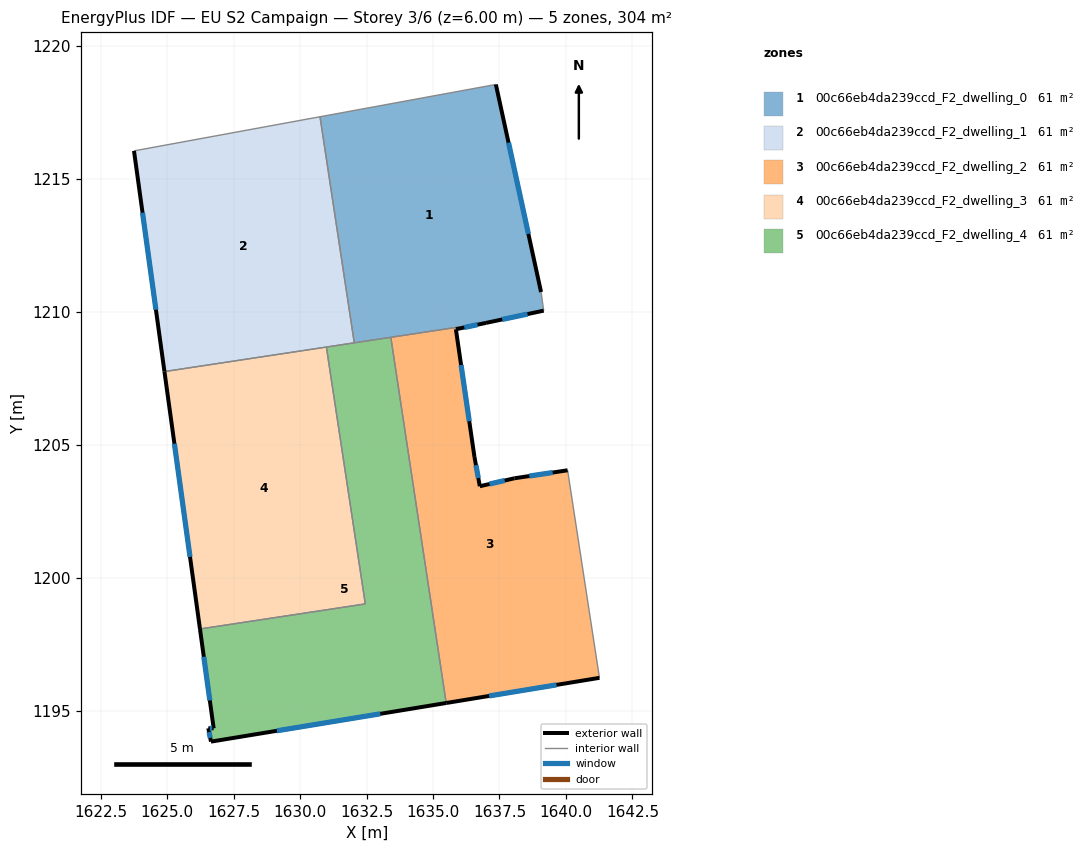
=== STOREY PLAN SPEC (per zone: floor XY polygon, exterior-wall plan segments, windows/doors) ===
zone 1: 00c66eb4da239ccd_F2_dwelling_0  (60.8 m²)
  floor: (1637.36, 1218.56) (1639.06, 1210.75) (1639.16, 1210.05) (1636.99, 1209.59) (1632.04, 1208.84) (1630.75, 1217.34)
  exterior wall: (1636.99, 1209.59) – (1639.16, 1210.05)  [2.2 m]
    window: (1637.60, 1209.72) – (1638.56, 1209.92)  [1.3 m²]
  exterior wall: (1639.06, 1210.75) – (1637.36, 1218.56)  [8.0 m]
    window: (1638.59, 1212.94) – (1637.84, 1216.37)  [4.6 m²]
  interior walls: 5
zone 2: 00c66eb4da239ccd_F2_dwelling_1  (60.8 m²)
  floor: (1630.75, 1217.34) (1632.04, 1208.84) (1624.90, 1207.76) (1623.76, 1216.06)
  exterior wall: (1623.76, 1216.06) – (1624.90, 1207.76)  [8.4 m]
    window: (1624.08, 1213.73) – (1624.58, 1210.09)  [4.9 m²]
  interior walls: 4
zone 3: 00c66eb4da239ccd_F2_dwelling_2  (60.8 m²)
  floor: (1636.99, 1209.59) (1635.86, 1209.35) (1636.56, 1204.55) (1636.76, 1203.45) (1638.06, 1203.75) (1640.06, 1204.05) (1641.26, 1196.24) (1635.50, 1195.29) (1633.41, 1209.05)
  exterior wall: (1636.56, 1204.55) – (1635.86, 1209.35)  [4.9 m]
    window: (1636.36, 1205.89) – (1636.06, 1208.01)  [2.8 m²]
  exterior wall: (1636.76, 1203.45) – (1636.56, 1204.55)  [1.1 m]
    window: (1636.70, 1203.76) – (1636.62, 1204.24)  [0.6 m²]
  exterior wall: (1638.06, 1203.75) – (1636.76, 1203.45)  [1.3 m]
    window: (1637.70, 1203.66) – (1637.13, 1203.53)  [0.8 m²]
  exterior wall: (1640.06, 1204.05) – (1638.06, 1203.75)  [2.0 m]
    window: (1639.50, 1203.96) – (1638.62, 1203.83)  [1.2 m²]
  exterior wall: (1635.50, 1195.29) – (1641.26, 1196.24)  [5.8 m]
    window: (1637.11, 1195.56) – (1639.65, 1195.98)  [3.4 m²]
  exterior wall: (1635.86, 1209.35) – (1636.99, 1209.59)  [1.2 m]
    window: (1636.18, 1209.42) – (1636.68, 1209.52)  [0.7 m²]
  interior walls: 3
zone 4: 00c66eb4da239ccd_F2_dwelling_3  (60.8 m²)
  floor: (1630.99, 1208.68) (1632.45, 1199.02) (1626.24, 1198.08) (1624.90, 1207.76)
  exterior wall: (1624.90, 1207.76) – (1626.24, 1198.08)  [9.8 m]
    window: (1625.27, 1205.05) – (1625.86, 1200.79)  [5.7 m²]
  interior walls: 3
zone 5: 00c66eb4da239ccd_F2_dwelling_4  (60.8 m²)
  floor: (1633.41, 1209.05) (1635.50, 1195.29) (1626.65, 1193.84) (1626.55, 1194.34) (1626.75, 1194.34) (1626.24, 1198.08) (1632.45, 1199.02) (1630.99, 1208.68)
  exterior wall: (1626.24, 1198.08) – (1626.75, 1194.34)  [3.8 m]
    window: (1626.38, 1197.03) – (1626.61, 1195.39)  [2.2 m²]
  exterior wall: (1626.65, 1193.84) – (1635.50, 1195.29)  [9.0 m]
    window: (1629.13, 1194.25) – (1633.02, 1194.89)  [5.2 m²]
  exterior wall: (1626.55, 1194.34) – (1626.65, 1193.84)  [0.5 m]
    window: (1626.58, 1194.20) – (1626.62, 1193.98)  [0.3 m²]
  exterior wall: (1626.75, 1194.34) – (1626.55, 1194.34)  [0.2 m]
    window: (1626.69, 1194.34) – (1626.61, 1194.34)  [0.1 m²]
  interior walls: 5

=== DERIVED (storey summary) ===
Building: EU S2 Campaign
Storey: 3 of 6  (floor level z = 6.00 m)
Storey gross floor area: 304.1 m²
Zones on this storey: 5
  - 00c66eb4da239ccd_F2_dwelling_0: floor 60.8 m²; exterior wall 10.2 m (30.6 m²); 2 window(s) 5.9 m²; WWR 19.3%
  - 00c66eb4da239ccd_F2_dwelling_1: floor 60.8 m²; exterior wall 8.4 m (25.1 m²); 1 window(s) 4.9 m²; WWR 19.3%
  - 00c66eb4da239ccd_F2_dwelling_2: floor 60.8 m²; exterior wall 16.3 m (49.0 m²); 6 window(s) 9.5 m²; WWR 19.3%
  - 00c66eb4da239ccd_F2_dwelling_3: floor 60.8 m²; exterior wall 9.8 m (29.3 m²); 1 window(s) 5.7 m²; WWR 19.3%
  - 00c66eb4da239ccd_F2_dwelling_4: floor 60.8 m²; exterior wall 13.4 m (40.3 m²); 4 window(s) 7.8 m²; WWR 19.3%
Zone adjacency (shared interzone walls):
  - 00c66eb4da239ccd_F2_dwelling_0 ↔ 00c66eb4da239ccd_F2_dwelling_1
  - 00c66eb4da239ccd_F2_dwelling_0 ↔ 00c66eb4da239ccd_F2_dwelling_2
  - 00c66eb4da239ccd_F2_dwelling_0 ↔ 00c66eb4da239ccd_F2_dwelling_4
  - 00c66eb4da239ccd_F2_dwelling_1 ↔ 00c66eb4da239ccd_F2_dwelling_3
  - 00c66eb4da239ccd_F2_dwelling_1 ↔ 00c66eb4da239ccd_F2_dwelling_4
  - 00c66eb4da239ccd_F2_dwelling_2 ↔ 00c66eb4da239ccd_F2_dwelling_4
  - 00c66eb4da239ccd_F2_dwelling_3 ↔ 00c66eb4da239ccd_F2_dwelling_4